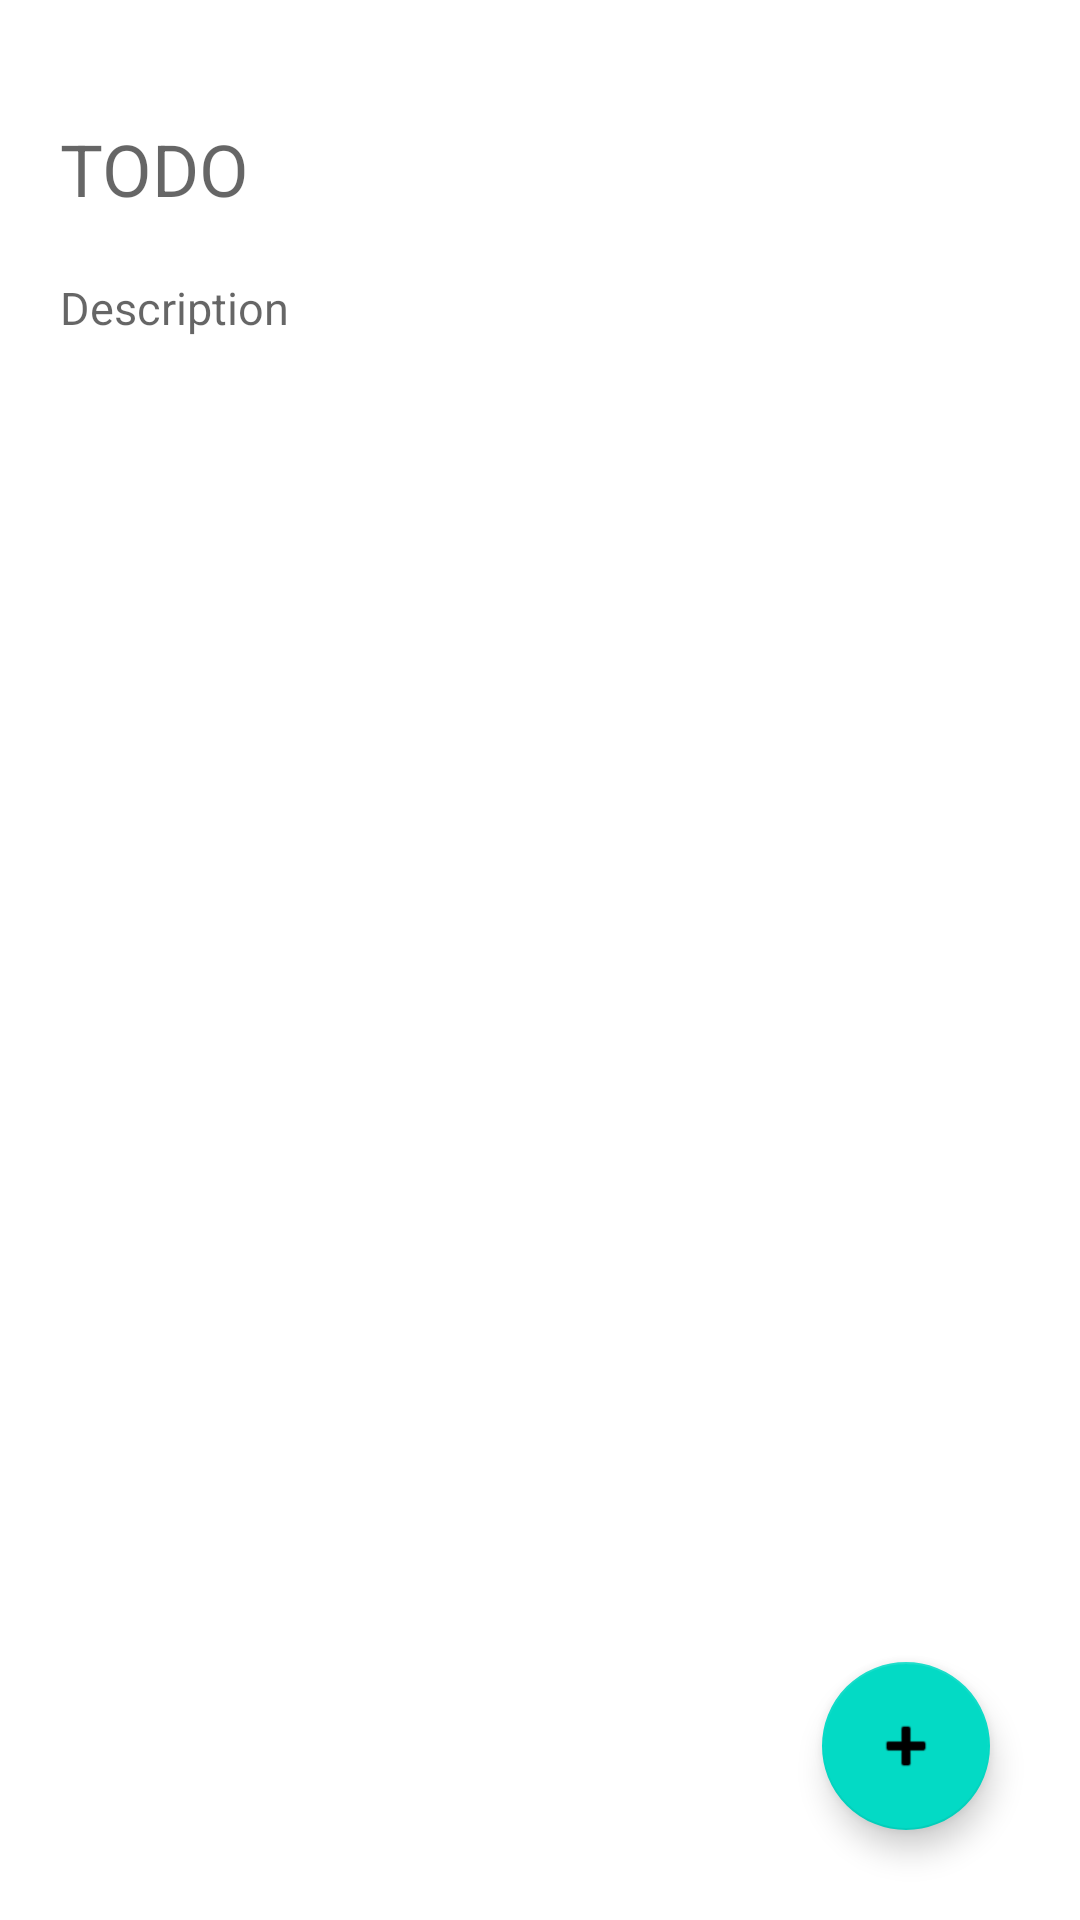

The Android layout XML behind this screen, and the referenced resources:
<!-- AndroidManifest.xml: application theme Theme.Check_list -->
<!-- res/layout/activity_add_note.xml -->
<?xml version="1.0" encoding="utf-8"?>
<androidx.constraintlayout.widget.ConstraintLayout xmlns:android="http://schemas.android.com/apk/res/android"
    xmlns:app="http://schemas.android.com/apk/res-auto"
    xmlns:tools="http://schemas.android.com/tools"
    android:layout_width="match_parent"
    android:layout_height="match_parent"
    tools:context=".AddNoteActivity">

    <EditText
        android:id="@+id/nameEditText"
        android:layout_width="match_parent"
        android:layout_height="wrap_content"
        app:layout_constraintTop_toTopOf="parent"
        android:layout_marginTop="40dp"
        android:layout_marginLeft="20dp"
        android:layout_marginRight="20dp"
        android:textSize="24sp"
        android:hint="TODO"
        android:background="@null"

        />

    <EditText
        android:id="@+id/descEditText"
        android:layout_width="match_parent"
        android:layout_height="wrap_content"
        app:layout_constraintTop_toBottomOf="@id/nameEditText"
        android:layout_marginTop="20dp"
        android:layout_marginLeft="20dp"
        android:layout_marginRight="20dp"
        android:textSize="15sp"
        android:hint="Description"
        android:background="@null"
        />

    <com.google.android.material.floatingactionbutton.FloatingActionButton
        android:id="@+id/saveBtn"
        android:layout_width="wrap_content"
        android:layout_height="wrap_content"
        android:layout_marginRight="30dp"
        android:layout_marginBottom="30dp"
        android:clickable="true"
        app:layout_constraintBottom_toBottomOf="parent"
        app:layout_constraintEnd_toEndOf="parent"
        app:srcCompat="@android:drawable/ic_input_add"
        />
</androidx.constraintlayout.widget.ConstraintLayout>
<!-- resources referenced by this layout -->
<resources>
  <style name="Theme.Check_list" parent="Theme.MaterialComponents.DayNight.DarkActionBar">
          
          <item name="colorPrimary">@color/purple_500</item>
          <item name="colorPrimaryVariant">@color/purple_700</item>
          <item name="colorOnPrimary">@color/white</item>
          
          <item name="colorSecondary">@color/teal_200</item>
          <item name="colorSecondaryVariant">@color/teal_700</item>
          <item name="colorOnSecondary">@color/black</item>
          
          <item name="android:statusBarColor">?attr/colorPrimaryVariant</item>
          
      </style>
  <!-- not gathered from this repository: default colours our renderer supplied (Android Studio template values) -->
  <color name="purple_500">#FF6200EE</color>
  <color name="purple_700">#FF3700B3</color>
  <color name="teal_200">#FF03DAC5</color>
  <color name="teal_700">#FF018786</color>
  <color name="black">#FF000000</color>
  <color name="white">#FFFFFFFF</color>
</resources>
